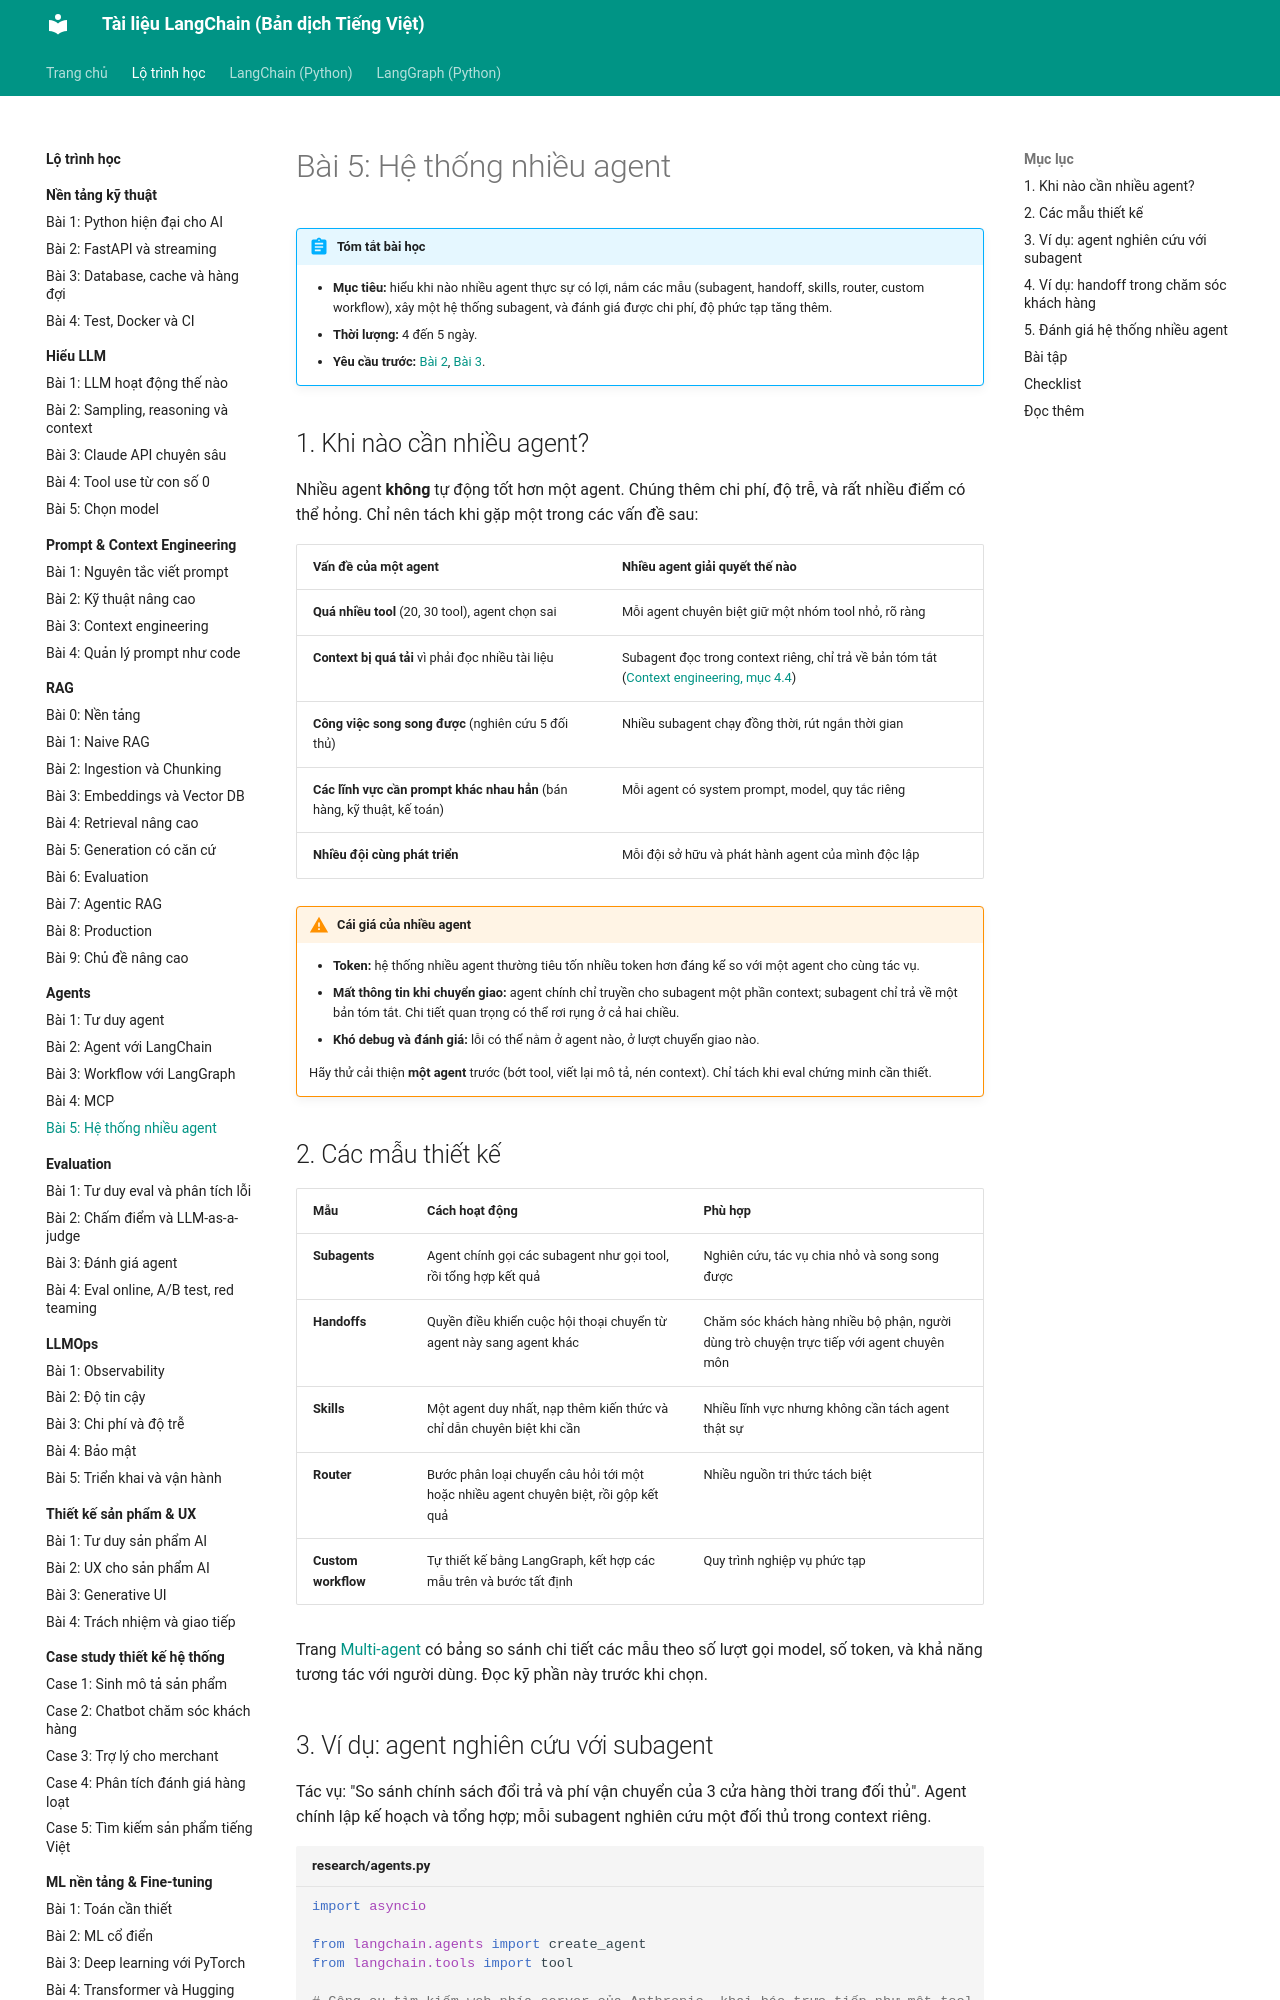

repository: leenguyen01it/langchain-docs · page: roadmap/agents/05-multi-agent/index.html · generator: mkdocs

# Bài 5: Hệ thống nhiều agent

!!! abstract "Tóm tắt bài học"
    - **Mục tiêu:** hiểu khi nào nhiều agent thực sự có lợi, nắm các mẫu (subagent, handoff, skills, router, custom workflow), xây một hệ thống subagent, và đánh giá được chi phí, độ phức tạp tăng thêm.
    - **Thời lượng:** 4 đến 5 ngày.
    - **Yêu cầu trước:** [Bài 2](02-langchain-agents.md), [Bài 3](03-langgraph.md).

## 1. Khi nào cần nhiều agent?

Nhiều agent **không** tự động tốt hơn một agent. Chúng thêm chi phí, độ trễ, và rất nhiều điểm có thể hỏng. Chỉ nên tách khi gặp một trong các vấn đề sau:

| Vấn đề của một agent | Nhiều agent giải quyết thế nào |
|---|---|
| **Quá nhiều tool** (20, 30 tool), agent chọn sai | Mỗi agent chuyên biệt giữ một nhóm tool nhỏ, rõ ràng |
| **Context bị quá tải** vì phải đọc nhiều tài liệu | Subagent đọc trong context riêng, chỉ trả về bản tóm tắt ([Context engineering, mục 4.4](../prompt-context/03-context-engineering.md#44-co-lap-tach-context-cho-tung-phan-viec)) |
| **Công việc song song được** (nghiên cứu 5 đối thủ) | Nhiều subagent chạy đồng thời, rút ngắn thời gian |
| **Các lĩnh vực cần prompt khác nhau hẳn** (bán hàng, kỹ thuật, kế toán) | Mỗi agent có system prompt, model, quy tắc riêng |
| **Nhiều đội cùng phát triển** | Mỗi đội sở hữu và phát hành agent của mình độc lập |

!!! warning "Cái giá của nhiều agent"
    - **Token:** hệ thống nhiều agent thường tiêu tốn nhiều token hơn đáng kể so với một agent cho cùng tác vụ.
    - **Mất thông tin khi chuyển giao:** agent chính chỉ truyền cho subagent một phần context; subagent chỉ trả về một bản tóm tắt. Chi tiết quan trọng có thể rơi rụng ở cả hai chiều.
    - **Khó debug và đánh giá:** lỗi có thể nằm ở agent nào, ở lượt chuyển giao nào.

    Hãy thử cải thiện **một agent** trước (bớt tool, viết lại mô tả, nén context). Chỉ tách khi eval chứng minh cần thiết.

## 2. Các mẫu thiết kế

| Mẫu | Cách hoạt động | Phù hợp |
|---|---|---|
| **Subagents** | Agent chính gọi các subagent như gọi tool, rồi tổng hợp kết quả | Nghiên cứu, tác vụ chia nhỏ và song song được |
| **Handoffs** | Quyền điều khiển cuộc hội thoại chuyển từ agent này sang agent khác | Chăm sóc khách hàng nhiều bộ phận, người dùng trò chuyện trực tiếp với agent chuyên môn |
| **Skills** | Một agent duy nhất, nạp thêm kiến thức và chỉ dẫn chuyên biệt khi cần | Nhiều lĩnh vực nhưng không cần tách agent thật sự |
| **Router** | Bước phân loại chuyển câu hỏi tới một hoặc nhiều agent chuyên biệt, rồi gộp kết quả | Nhiều nguồn tri thức tách biệt |
| **Custom workflow** | Tự thiết kế bằng LangGraph, kết hợp các mẫu trên và bước tất định | Quy trình nghiệp vụ phức tạp |

Trang [Multi-agent](../../oss/python/langchain/multi-agent/index.md) có bảng so sánh chi tiết các mẫu theo số lượt gọi model, số token, và khả năng tương tác với người dùng. Đọc kỹ phần này trước khi chọn.
